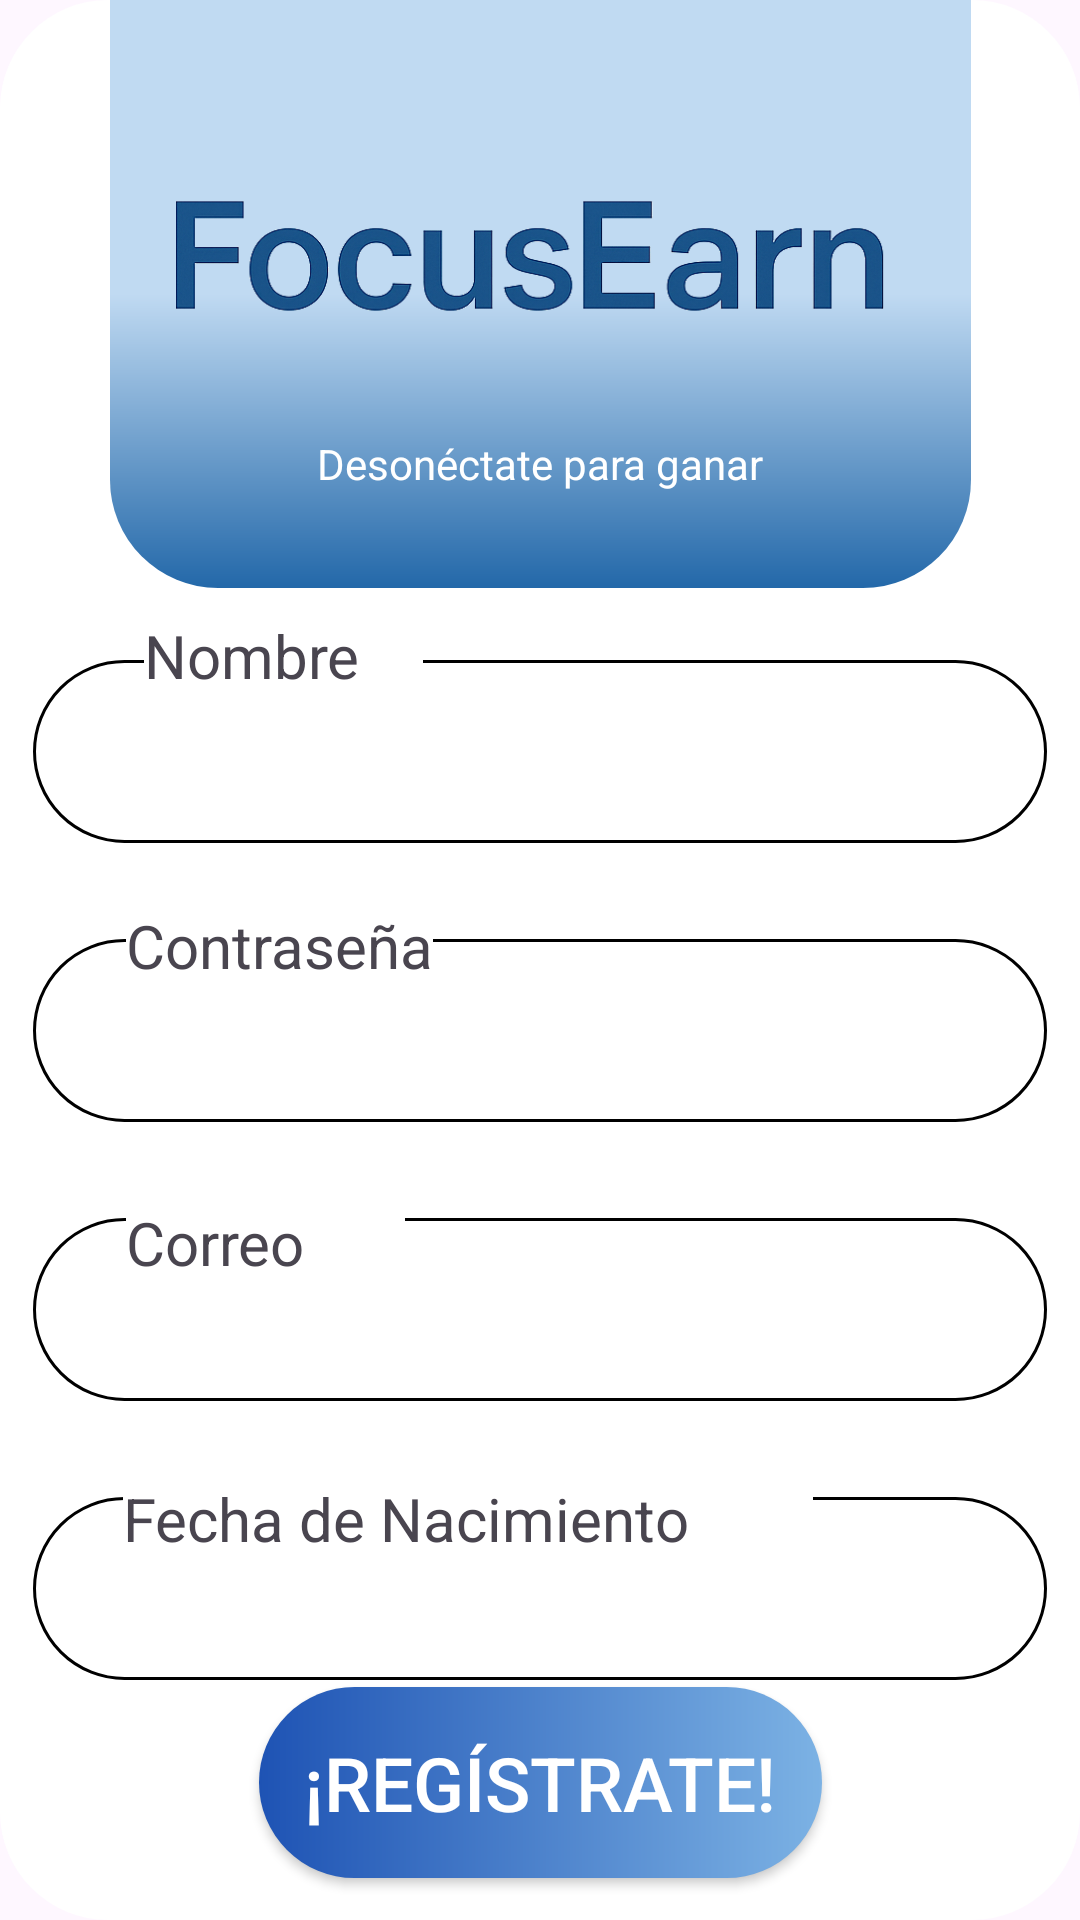

Reconstruct the res/layout file that produces this screen, plus the resources it refers to.
<!-- AndroidManifest.xml: application theme Theme.FocusEarn -->
<!-- res/layout/fragment_register.xml -->
<?xml version="1.0" encoding="utf-8"?>
<FrameLayout
    xmlns:android="http://schemas.android.com/apk/res/android"
    xmlns:app="http://schemas.android.com/apk/res-auto"
    android:id="@+id/register"
    android:layout_width="match_parent"
    android:layout_height="match_parent">

    <androidx.constraintlayout.widget.ConstraintLayout
        android:layout_width="match_parent"
        android:layout_height="match_parent">

        <ImageView
            android:id="@+id/imageView15"
            android:layout_width="match_parent"
            android:layout_height="match_parent"
            app:srcCompat="@drawable/rounded_background" />

        <ImageView
            android:id="@+id/imageView9"
            android:layout_width="287dp"
            android:layout_height="196dp"
            android:layout_marginBottom="12dp"
            app:srcCompat="@drawable/gradient_register"
            app:layout_constraintStart_toStartOf="parent"
            app:layout_constraintEnd_toEndOf="parent"
            app:layout_constraintTop_toTopOf="parent"
            app:layout_constraintBottom_toTopOf="@+id/username"
            app:layout_constraintVertical_bias="0.0" />

        <ImageView
            android:id="@+id/imageView8"
            android:layout_width="339dp"
            android:layout_height="101dp"
            android:layout_marginTop="36dp"
            app:srcCompat="@drawable/title_transparent"
            app:layout_constraintStart_toStartOf="parent"
            app:layout_constraintEnd_toEndOf="parent"
            app:layout_constraintTop_toTopOf="parent"
            app:layout_constraintHorizontal_bias="0.486" />

        <TextView
            android:id="@+id/slogan"
            android:layout_width="wrap_content"
            android:layout_height="wrap_content"
            android:layout_marginTop="8dp"
            android:text="Desonéctate para ganar"
            android:textColor="@color/white"
            app:layout_constraintStart_toStartOf="parent"
            app:layout_constraintEnd_toEndOf="parent"
            app:layout_constraintTop_toBottomOf="@+id/imageView8" />

        <com.google.android.material.textfield.TextInputEditText
            android:id="@+id/username"
            android:layout_width="338dp"
            android:layout_height="61dp"
            android:layout_marginTop="56dp"
            android:background="@drawable/background_text_input"
            app:layout_constraintStart_toStartOf="parent"
            app:layout_constraintEnd_toEndOf="parent"
            app:layout_constraintTop_toBottomOf="@+id/slogan"
            app:layout_constraintHorizontal_bias="0.493" />

        <com.google.android.material.textfield.TextInputEditText
            android:id="@+id/email"
            android:layout_width="338dp"
            android:layout_height="61dp"
            android:layout_marginTop="32dp"
            android:background="@drawable/background_text_input"
            app:layout_constraintStart_toStartOf="parent"
            app:layout_constraintEnd_toEndOf="parent"
            app:layout_constraintTop_toBottomOf="@+id/make_password"
            app:layout_constraintHorizontal_bias="0.493" />

        <com.google.android.material.textfield.TextInputEditText
            android:id="@+id/make_password"
            android:layout_width="338dp"
            android:layout_height="61dp"
            android:layout_marginTop="32dp"
            android:inputType="textPassword"
            android:background="@drawable/background_text_input"
            app:layout_constraintStart_toStartOf="parent"
            app:layout_constraintEnd_toEndOf="parent"
            app:layout_constraintTop_toBottomOf="@+id/username"
            app:layout_constraintHorizontal_bias="0.493" />

        <EditText
            android:id="@+id/birthDate"
            android:layout_width="338dp"
            android:layout_height="61dp"
            android:layout_marginTop="32dp"
            android:background="@drawable/background_text_input"
            android:ems="10"
            android:inputType="date"
            app:layout_constraintStart_toStartOf="parent"
            app:layout_constraintEnd_toEndOf="parent"
            app:layout_constraintTop_toBottomOf="@+id/email"
            app:layout_constraintHorizontal_bias="0.497" />

        <TextView
            android:id="@+id/textView5"
            android:layout_width="93dp"
            android:layout_height="28dp"
            android:layout_marginBottom="48dp"
            android:background="@color/white"
            android:text="Nombre"
            android:textSize="20sp"
            app:layout_constraintStart_toStartOf="@+id/username"
            app:layout_constraintEnd_toEndOf="@+id/username"
            app:layout_constraintBottom_toBottomOf="@+id/username"
            app:layout_constraintHorizontal_bias="0.151" />

        <TextView
            android:id="@+id/textView11"
            android:layout_width="93dp"
            android:layout_height="28dp"
            android:layout_marginTop="72dp"
            android:background="@color/white"
            android:text="Correo"
            android:textSize="20sp"
            app:layout_constraintStart_toStartOf="@+id/email"
            app:layout_constraintEnd_toEndOf="@+id/email"
            app:layout_constraintTop_toBottomOf="@+id/textView9"
            app:layout_constraintHorizontal_bias="0.126" />

        <TextView
            android:id="@+id/textView9"
            android:layout_width="wrap_content"
            android:layout_height="wrap_content"
            android:background="@color/white"
            android:paddingTop="10dp"
            android:text="Contraseña"
            android:textSize="20sp"
            app:layout_constraintStart_toStartOf="@+id/make_password"
            app:layout_constraintEnd_toEndOf="@+id/make_password"
            app:layout_constraintTop_toBottomOf="@+id/textView5"
            app:layout_constraintBottom_toBottomOf="@+id/make_password"
            app:layout_constraintHorizontal_bias="0.132"
            app:layout_constraintVertical_bias="0.565" />

        <TextView
            android:id="@+id/textView10"
            android:layout_width="230dp"
            android:layout_height="31dp"
            android:layout_marginTop="64dp"
            android:background="@color/white"
            android:text="Fecha de Nacimiento"
            android:textSize="20sp"
            app:layout_constraintStart_toStartOf="@+id/birthDate"
            app:layout_constraintEnd_toEndOf="@+id/birthDate"
            app:layout_constraintTop_toBottomOf="@+id/textView11"
            app:layout_constraintHorizontal_bias="0.277" />

        <androidx.appcompat.widget.AppCompatButton
            android:id="@+id/signIn"
            android:layout_width="wrap_content"
            android:layout_height="wrap_content"
            android:background="@drawable/gradient"
            android:padding="15sp"
            android:text="¡Regístrate!"
            android:textColor="@color/white"
            android:textSize="25sp"
            app:layout_constraintStart_toStartOf="parent"
            app:layout_constraintEnd_toEndOf="parent"
            app:layout_constraintTop_toBottomOf="@+id/birthDate"
            app:layout_constraintBottom_toBottomOf="parent"
            app:layout_constraintVertical_bias="0.148" />

        <ImageButton
            android:id="@+id/backButton_register"
            android:layout_width="82dp"
            android:layout_height="75dp"
            android:layout_marginTop="8dp"
            android:background="#00FFFFFF"
            android:scaleType="fitCenter"
            app:srcCompat="@drawable/back_button"
            app:layout_constraintStart_toStartOf="parent"
            app:layout_constraintEnd_toEndOf="parent"
            app:layout_constraintTop_toBottomOf="@+id/signIn"
            app:layout_constraintHorizontal_bias="0.498" />

    </androidx.constraintlayout.widget.ConstraintLayout>
</FrameLayout>
<!-- resources referenced by this layout -->
<resources>
  <!-- drawable background_text_input (drawable) -->
  <?xml version="1.0" encoding="utf-8"?>
      <shape xmlns:android="http://schemas.android.com/apk/res/android">
      <solid android:color="@android:color/white" /> 
      <stroke
          android:width="1dp"
          android:color="@color/black" /> 
      <corners android:radius="36dp" /> 
      <padding
          android:left="8dp"
          android:top="8dp"
          android:right="8dp"
          android:bottom="8dp" />
  </shape>
  <!-- drawable gradient (drawable) -->
  <?xml version="1.0" encoding="utf-8"?>
  <shape xmlns:android="http://schemas.android.com/apk/res/android">
      <gradient
          android:type="linear"
          android:angle="0"
          android:startColor="#4F80CE"
          android:centerColor="#1E53B4"
          android:centerX="0.5"
          android:centerY="0"
          android:endColor="#7CB2E4"
          android:gradientRadius="100%p" />
      <corners android:radius="86dp"/>
  </shape>
  <!-- drawable gradient_register (drawable) -->
  <?xml version="1.0" encoding="utf-8"?>
  <shape xmlns:android="http://schemas.android.com/apk/res/android">
      <gradient
          android:type="linear"
          android:angle="-90"
          android:startColor="#c0daf2"
          android:centerColor="#c0daf2"
          android:centerX="0.5"
          android:centerY="0.5"
          android:endColor="#2368a9"
          android:gradientRadius="100%p" />
      <corners
  
          android:bottomLeftRadius="36dp"
          android:bottomRightRadius="36dp"
          android:topLeftRadius="0dp"
          android:topRightRadius="0dp" />
  
          />
  </shape>
  <!-- drawable rounded_background (drawable) -->
  <?xml version="1.0" encoding="utf-8"?>
  <shape xmlns:android="http://schemas.android.com/apk/res/android">
      <solid android:color="@android:color/white" /> 
      <corners android:radius="36dp" /> 
      <padding
          android:left="8dp"
          android:top="8dp"
          android:right="8dp"
          android:bottom="8dp" />
  </shape>
  <!-- drawable title_transparent: png bitmap (drawable, 68062 bytes) -->
  <style name="Theme.FocusEarn" parent="android:Theme.Material.Light.NoActionBar" />
  <!-- not gathered from this repository: default colours our renderer supplied (Android Studio template values) -->
  <color name="black">#FF000000</color>
  <color name="white">#FFFFFFFF</color>
</resources>
